Labelled photos from "dataset", an image-classification folder in assiri/Vision-Transformer. The possible labels are: front or left, front or right, hump, left turn, narrows from left, narrows from right, no horron, no parking, no u-turn, overtaking is forbidden, parking, pedestrian crossing, right or left, right turn, rotor, slow, speed limit 100, speed limit 30, speed limit 40, speed limit 50, speed limit 60, speed limit 80, stop, u-turn.

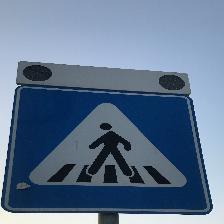
Label: pedestrian crossing

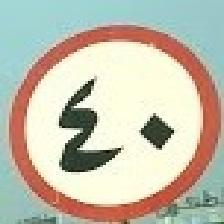
Label: speed limit 40

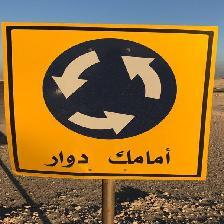
Label: rotor

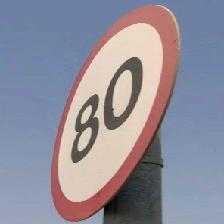
Label: speed limit 80

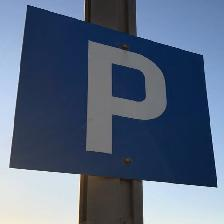
Label: parking

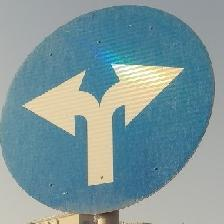
Label: right or left
